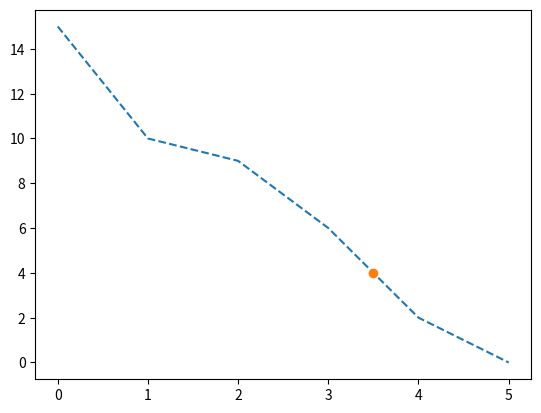

Write the Python code that produced this figure.
import numpy as np
import matplotlib.pyplot as plt
x = [0, 1, 2, 3, 4, 5]
y = [15, 10, 9, 6, 2, 0]

x_new = 3.5
y_new = np.interp(x_new, x, y)

print("Valor interpolado en", x_new, "es", y_new)

plt.plot(x, y, '--', x_new, y_new, 'o')
plt.show()